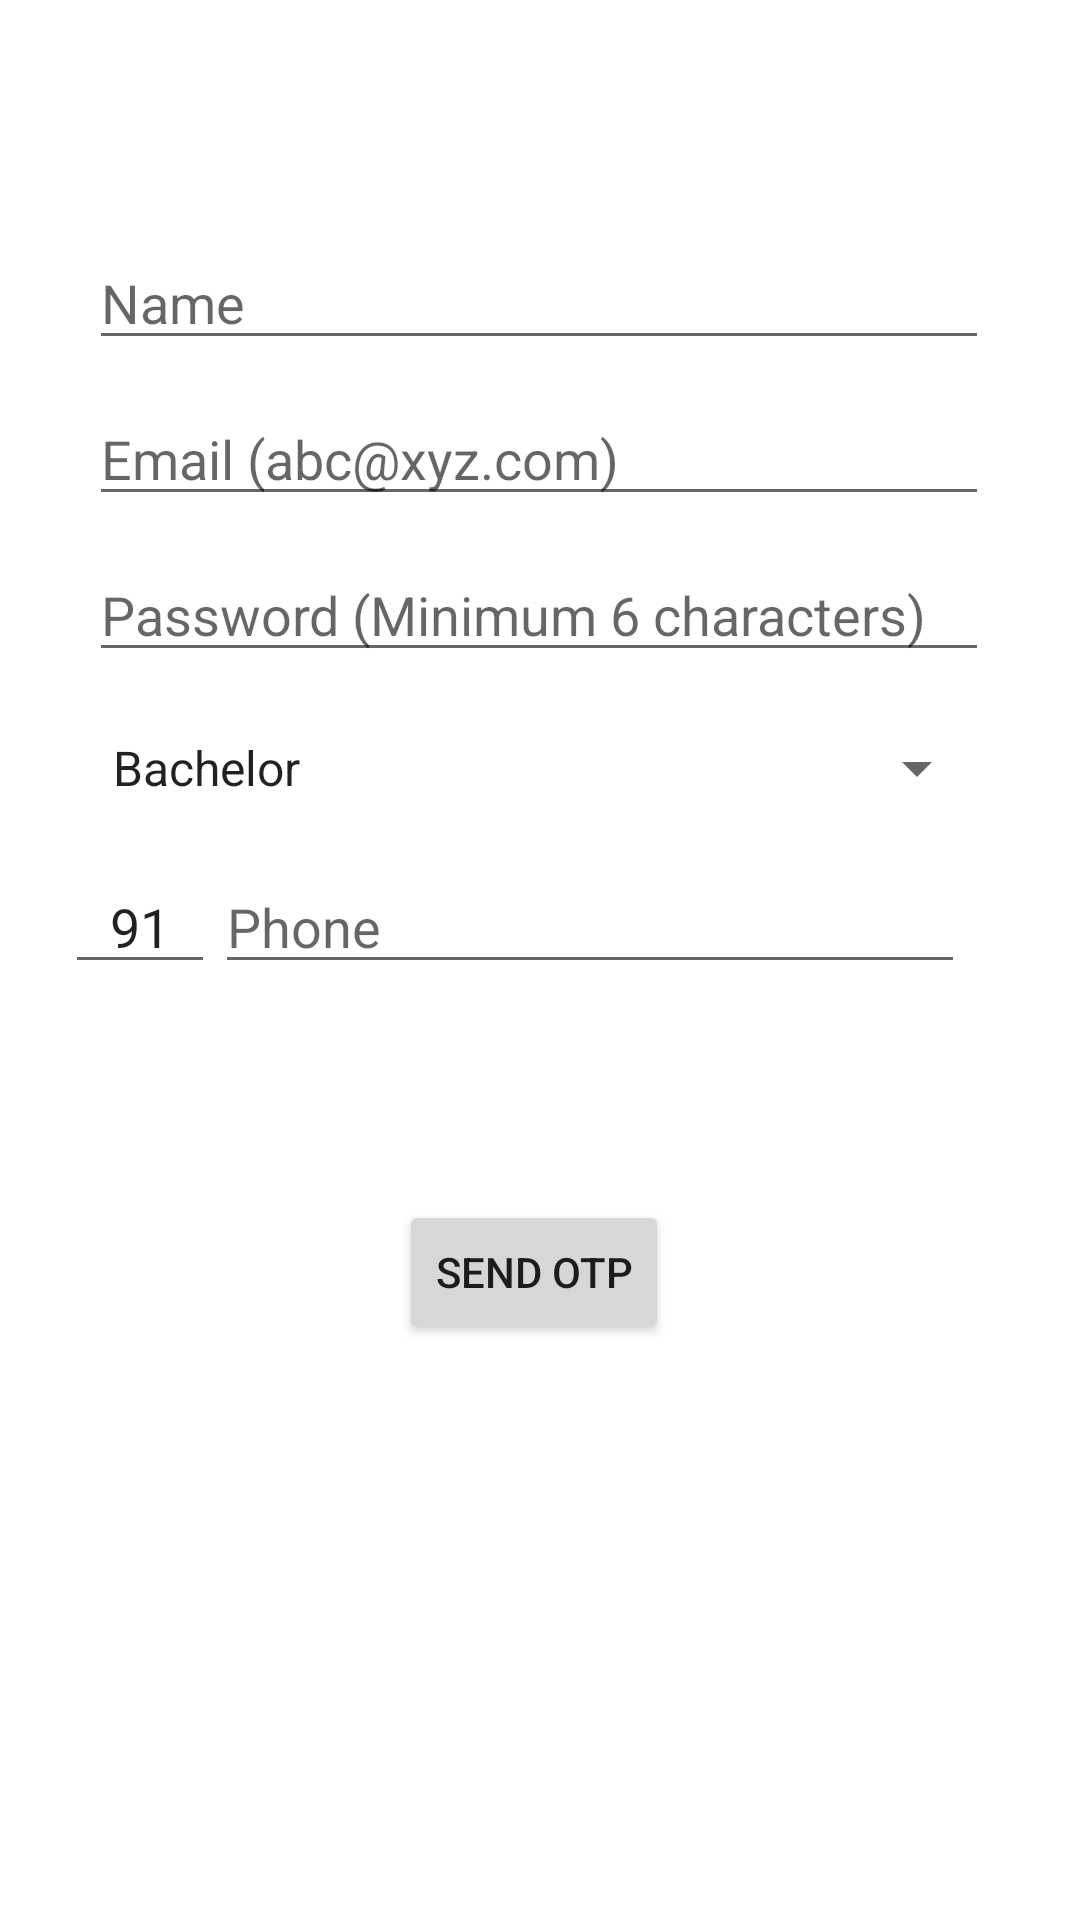

The Android layout XML behind this screen, and the referenced resources:
<!-- AndroidManifest.xml: application theme Theme.Aegis -->
<!-- res/layout/activity_registration.xml -->
<?xml version="1.0" encoding="utf-8"?>
<androidx.constraintlayout.widget.ConstraintLayout xmlns:android="http://schemas.android.com/apk/res/android"
    xmlns:app="http://schemas.android.com/apk/res-auto"
    xmlns:tools="http://schemas.android.com/tools"
    android:layout_width="match_parent"
    android:layout_height="match_parent"
    tools:context=".RegistrationActivity">

    <EditText
        android:id="@+id/etRAEmail"
        android:layout_width="300dp"
        android:layout_height="40dp"
        android:layout_marginTop="12dp"
        android:ems="10"
        android:hint="Email (abc@xyz.com)"
        android:inputType="textEmailAddress"
        app:layout_constraintEnd_toEndOf="parent"
        app:layout_constraintHorizontal_bias="0.495"
        app:layout_constraintStart_toStartOf="parent"
        app:layout_constraintTop_toBottomOf="@+id/etRAName" />

    <EditText
        android:id="@+id/etRAPassword"
        android:layout_width="300dp"
        android:layout_height="40dp"
        android:layout_marginTop="12dp"
        android:ems="10"
        android:hint="Password (Minimum 6 characters)"
        android:inputType="textPassword"
        app:layout_constraintEnd_toEndOf="parent"
        app:layout_constraintHorizontal_bias="0.497"
        app:layout_constraintStart_toStartOf="parent"
        app:layout_constraintTop_toBottomOf="@+id/etRAEmail" />

    <EditText
        android:id="@+id/etRAPhone"
        android:layout_width="250dp"
        android:layout_height="40dp"
        android:layout_marginTop="12dp"
        android:ems="10"
        android:hint="Phone"
        android:inputType="textPersonName"
        app:layout_constraintEnd_toEndOf="parent"
        app:layout_constraintHorizontal_bias="0.652"
        app:layout_constraintStart_toStartOf="parent"
        app:layout_constraintTop_toBottomOf="@+id/spnRAProfession" />

    <EditText
        android:id="@+id/etRACountryCode"
        android:layout_width="50dp"
        android:layout_height="40dp"
        android:layout_marginTop="12dp"
        android:ems="10"
        android:gravity="center"
        android:inputType="textPersonName"
        android:text="91"
        app:layout_constraintEnd_toStartOf="@+id/etRAPhone"
        app:layout_constraintHorizontal_bias="1.0"
        app:layout_constraintStart_toStartOf="parent"
        app:layout_constraintTop_toBottomOf="@+id/spnRAProfession" />

    <Button
        android:id="@+id/btnRASendOTP"
        android:layout_width="wrap_content"
        android:layout_height="wrap_content"
        android:layout_marginTop="72dp"
        android:text="Send OTP"
        app:layout_constraintEnd_toEndOf="parent"
        app:layout_constraintHorizontal_bias="0.493"
        app:layout_constraintStart_toStartOf="parent"
        app:layout_constraintTop_toBottomOf="@+id/etRAPhone" />

    <EditText
        android:id="@+id/etRAotp"
        android:layout_width="wrap_content"
        android:layout_height="wrap_content"
        android:layout_marginTop="16dp"
        android:ems="10"
        android:hint="Enter OTP"
        android:inputType="textPersonName"
        android:maxLength="6"
        android:visibility="gone"
        app:layout_constraintEnd_toEndOf="parent"
        app:layout_constraintHorizontal_bias="0.497"
        app:layout_constraintStart_toStartOf="parent"
        app:layout_constraintTop_toBottomOf="@+id/etRAPhone"
        tools:visibility="gone" />

    <Button
        android:id="@+id/btnVerifyEmail"
        android:layout_width="wrap_content"
        android:layout_height="wrap_content"
        android:layout_marginTop="72dp"
        android:text="Register"
        android:textColor="#FFFFFF"
        android:visibility="gone"
        app:backgroundTint="#88BF48"
        app:layout_constraintEnd_toEndOf="parent"
        app:layout_constraintHorizontal_bias="0.49"
        app:layout_constraintStart_toStartOf="parent"
        app:layout_constraintTop_toTopOf="@+id/etRAotp"
        tools:visibility="gone" />

    <EditText
        android:id="@+id/etRAName"
        android:layout_width="300dp"
        android:layout_height="40dp"
        android:layout_marginTop="80dp"
        android:ems="10"
        android:hint="Name"
        android:inputType="textPersonName"
        app:layout_constraintEnd_toEndOf="parent"
        app:layout_constraintHorizontal_bias="0.495"
        app:layout_constraintStart_toStartOf="parent"
        app:layout_constraintTop_toTopOf="parent" />

    <Spinner
        android:id="@+id/spnRAProfession"
        android:layout_width="300dp"
        android:layout_height="40dp"
        android:layout_marginTop="12dp"
        android:entries="@array/professions"
        app:layout_constraintEnd_toEndOf="parent"
        app:layout_constraintHorizontal_bias="0.495"
        app:layout_constraintStart_toStartOf="parent"
        app:layout_constraintTop_toBottomOf="@+id/etRAPassword" />

    <TextView
        android:id="@+id/tvPhew"
        android:layout_width="wrap_content"
        android:layout_height="wrap_content"
        android:layout_marginTop="64dp"
        android:gravity="center"
        android:text="Phew! we are almost there"
        android:visibility="gone"
        app:layout_constraintEnd_toEndOf="parent"
        app:layout_constraintHorizontal_bias="0.497"
        app:layout_constraintStart_toStartOf="parent"
        app:layout_constraintTop_toBottomOf="@+id/etRAotp"
        tools:visibility="gone" />

    <TextView
        android:id="@+id/tvClickHere"
        android:layout_width="wrap_content"
        android:layout_height="wrap_content"
        android:layout_marginTop="4dp"
        android:text="Click Here to verify your Email"
        android:textColor="#FF0000"
        android:textSize="20sp"
        android:visibility="gone"
        app:layout_constraintEnd_toEndOf="parent"
        app:layout_constraintStart_toStartOf="parent"
        app:layout_constraintTop_toBottomOf="@+id/tvPhew"
        tools:visibility="gone" />

    <Button
        android:id="@+id/btnGoBackToLogin"
        android:layout_width="wrap_content"
        android:layout_height="wrap_content"
        android:layout_marginTop="288dp"
        android:text="Go back to Login Page"
        android:visibility="gone"
        app:layout_constraintEnd_toEndOf="parent"
        app:layout_constraintStart_toStartOf="parent"
        app:layout_constraintTop_toBottomOf="@+id/etRAotp"
        tools:visibility="gone" />

</androidx.constraintlayout.widget.ConstraintLayout>
<!-- resources referenced by this layout -->
<resources>
  <string-array name="professions">
          <item>Bachelor</item>
          <item>Home-maker</item>
          <item>Job-seeker</item>
          <item>Working Professional</item>
      </string-array>
  <style name="Theme.Aegis" parent="Theme.MaterialComponents.DayNight.NoActionBar">
          
          <item name="colorPrimary">@color/teal_200</item>
          <item name="colorPrimaryVariant">@color/teal_700</item>
          <item name="colorOnPrimary">@color/black</item>
          
          <item name="colorSecondary">@color/purple_500</item>
          <item name="colorSecondaryVariant">@color/purple_700</item>
          <item name="colorOnSecondary">@color/white</item>
          
          <item name="android:statusBarColor" tools:targetApi="l">?attr/colorPrimaryVariant</item>
          
      </style>
  <color name="teal_200">#FF03DAC5</color>
  <color name="teal_700">#FF018786</color>
  <color name="black">#FF000000</color>
  <color name="purple_500">#FF6200EE</color>
  <color name="purple_700">#FF3700B3</color>
  <color name="white">#FFFFFFFF</color>
</resources>
